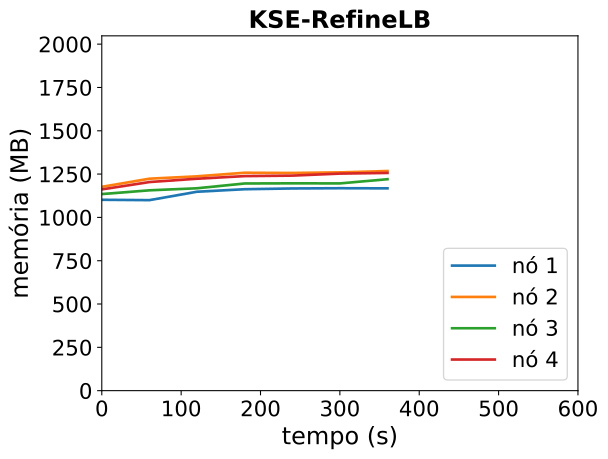

The table this chart was drawn from, first rows:
timestamp, ppgcc-m02_pod_amount, ppgcc-m02_memory, ppgcc-m02_cpu, ppgcc-m03_pod_amount, ppgcc-m03_memory, ppgcc-m03_cpu, ppgcc-m04_pod_amount, ppgcc-m04_memory, ppgcc-m04_cpu, ppgcc-m05_pod_amount, ppgcc-m05_memory, ppgcc-m05_cpu
0, 2, 1128120, 29542871, 3, 1204856, 30778809, 2, 1161896, 28814275, 3, 1189532, 30021217
60, 2, 1126008, 28491324, 3, 1252772, 55922226, 2, 1184072, 41830743, 3, 1232960, 54922061
120, 2, 1175772, 55974753, 3, 1266896, 40484986, 2, 1196216, 44594526, 3, 1252628, 38884778
180, 2, 1190556, 36728315, 3, 1288016, 45112889, 2, 1224464, 52688227, 3, 1268072, 53026136
240, 2, 1195044, 45231151, 3, 1286696, 59441852, 2, 1225388, 43369914, 3, 1270976, 52823724
300, 2, 1196496, 51518872, 3, 1290260, 58832956, 2, 1224992, 43149203, 3, 1282856, 65196275
360, 2, 1195704, 49080146, 3, 1298180, 63513270, 2, 1249808, 75354920, 3, 1286816, 52486827
